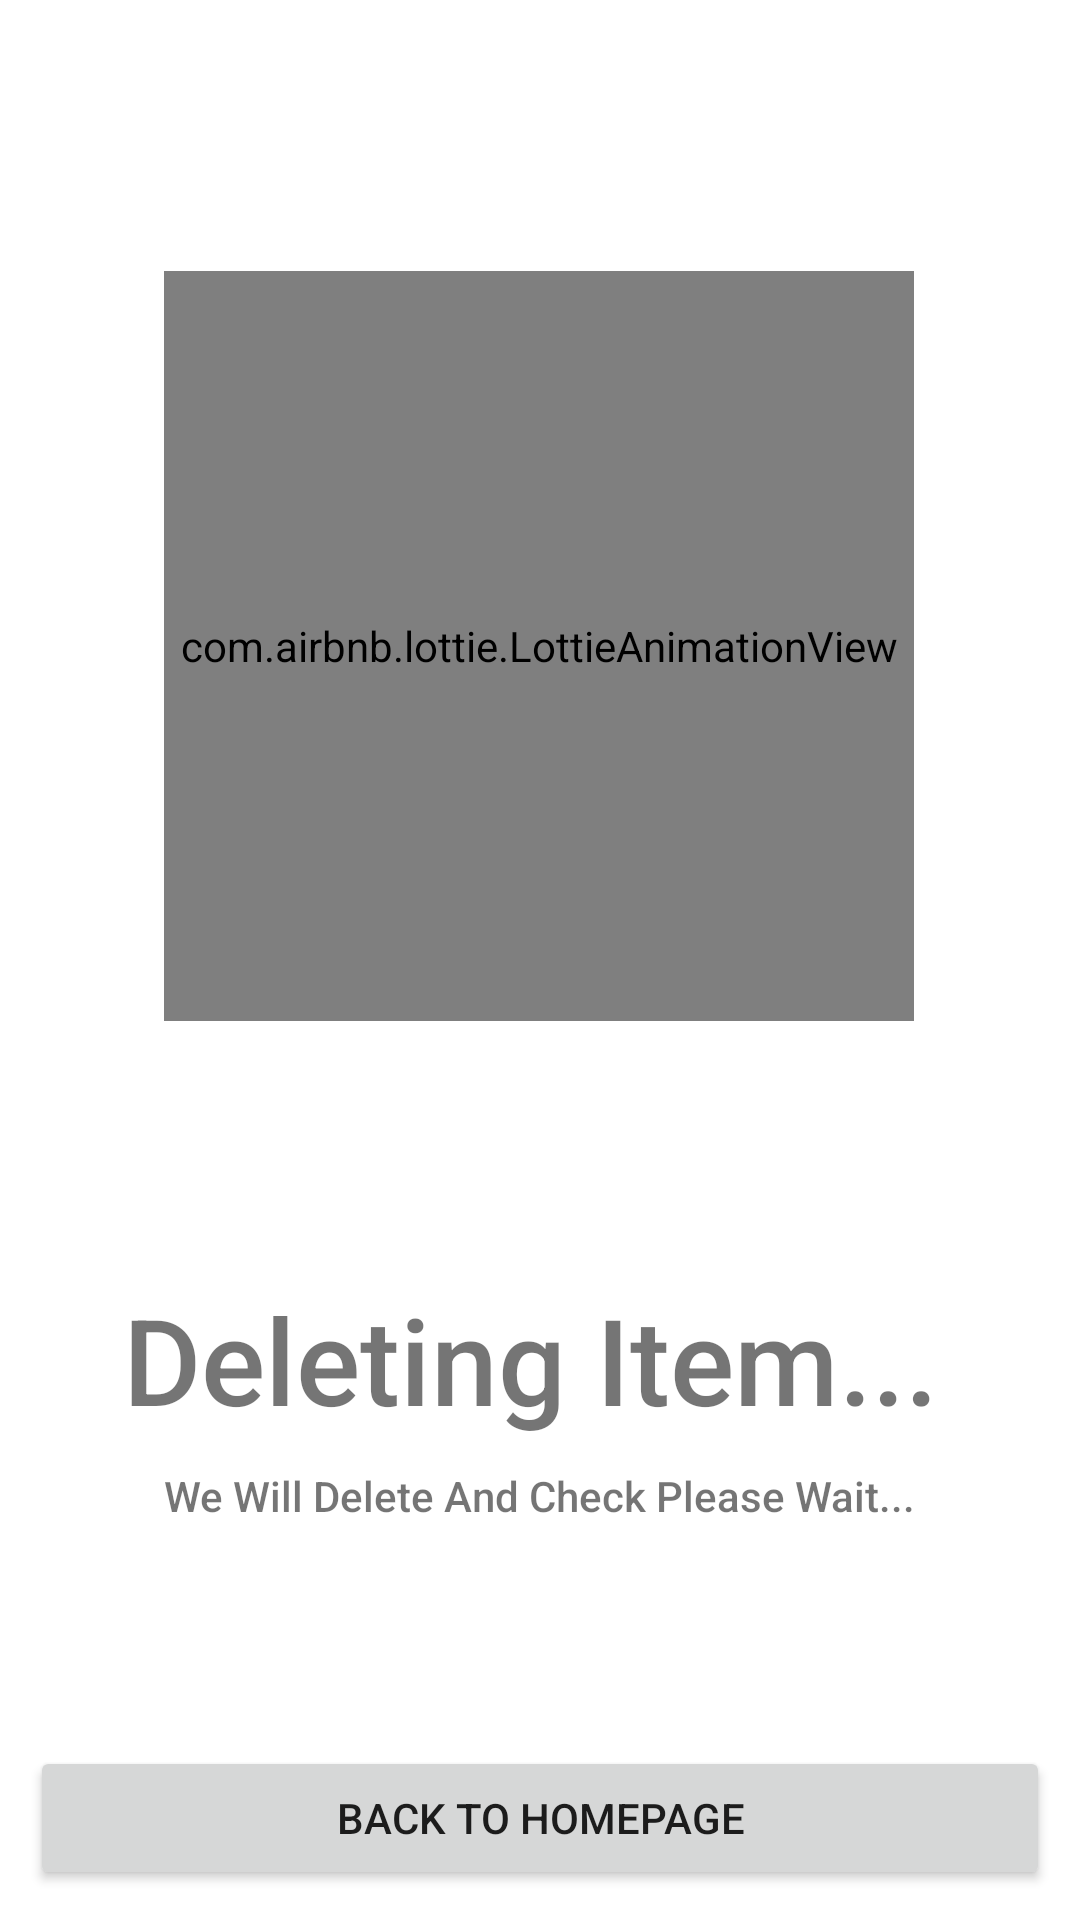

Produce the Android XML layout that renders to this screen, including the resource entries it uses.
<!-- AndroidManifest.xml: application theme Theme.HRMEcoServices -->
<!-- res/layout/activity_remove_from_cart.xml -->
<?xml version="1.0" encoding="utf-8"?>
<androidx.constraintlayout.widget.ConstraintLayout xmlns:android="http://schemas.android.com/apk/res/android"
    xmlns:app="http://schemas.android.com/apk/res-auto"
    xmlns:tools="http://schemas.android.com/tools"
    android:layout_width="match_parent"
    android:layout_height="match_parent"
    tools:context=".RemoveFromCart">

    <com.airbnb.lottie.LottieAnimationView
        android:id="@+id/deletefromcart"
        android:layout_width="250dp"
        android:layout_height="250dp"
        app:layout_constraintBottom_toBottomOf="parent"
        app:layout_constraintEnd_toEndOf="parent"
        app:layout_constraintHorizontal_bias="0.496"
        app:layout_constraintStart_toStartOf="parent"
        app:layout_constraintTop_toTopOf="parent"
        app:layout_constraintVertical_bias="0.232"
        app:lottie_autoPlay="true"
        app:lottie_loop="true"
        app:lottie_rawRes="@raw/trash" />

    <TextView
        android:id="@+id/cartEmpty"
        android:layout_width="wrap_content"
        android:layout_height="wrap_content"
        android:fontFamily="sans-serif-medium"
        android:text="Deleting Item..."
        android:textSize="40sp"
        app:layout_constraintBottom_toTopOf="@+id/cart_empty_descc"
        app:layout_constraintEnd_toEndOf="parent"
        app:layout_constraintHorizontal_bias="0.465"
        app:layout_constraintStart_toStartOf="parent"
        app:layout_constraintTop_toBottomOf="@+id/deletefromcart"
        app:layout_constraintVertical_bias="0.902" />

    <TextView
        android:id="@+id/cart_empty_descc"
        android:layout_width="wrap_content"
        android:layout_height="wrap_content"
        android:fontFamily="sans-serif-medium"
        android:text="We Will Delete And Check Please Wait..."
        app:layout_constraintBottom_toBottomOf="parent"
        app:layout_constraintEnd_toEndOf="parent"
        app:layout_constraintStart_toStartOf="parent"
        app:layout_constraintTop_toBottomOf="@+id/deletefromcart"
        app:layout_constraintVertical_bias="0.53" />

    <TextView
        android:id="@+id/details"
        android:layout_width="wrap_content"
        android:layout_height="wrap_content"
        android:fontFamily="sans-serif-medium"
        android:text=""
        app:layout_constraintBottom_toBottomOf="parent"
        app:layout_constraintEnd_toEndOf="parent"
        app:layout_constraintStart_toStartOf="parent"
        app:layout_constraintTop_toBottomOf="@+id/cart_empty_descc"
        app:layout_constraintVertical_bias="0.110000014" />
    <TextView
        android:id="@+id/error"
        android:layout_width="wrap_content"
        android:layout_height="wrap_content"
        android:fontFamily="sans-serif-medium"
        android:text=""
        android:gravity="center"
        app:layout_constraintBottom_toBottomOf="parent"
        app:layout_constraintEnd_toEndOf="parent"
        app:layout_constraintStart_toStartOf="parent"
        app:layout_constraintTop_toBottomOf="@+id/details"
        app:layout_constraintVertical_bias="0.110000014" />

    <Button
        android:id="@+id/back_to_homepage"
        android:layout_width="match_parent"
        android:layout_height="wrap_content"
        android:layout_margin="10dp"
        android:layout_marginBottom="16dp"
        android:onClick="backToHomepage"
        android:text="Back To Homepage"
        app:layout_constraintBottom_toBottomOf="parent"
        app:layout_constraintEnd_toEndOf="parent"
        app:layout_constraintStart_toStartOf="parent" />

</androidx.constraintlayout.widget.ConstraintLayout>
<!-- resources referenced by this layout -->
<resources>
  <style name="Theme.HRMEcoServices" parent="Theme.MaterialComponents.DayNight.DarkActionBar">
          
          <item name="colorPrimary">@color/purple_500</item>
          <item name="colorPrimaryVariant">@color/purple_700</item>
          <item name="colorOnPrimary">@color/white</item>
          
          <item name="colorSecondary">@color/teal_200</item>
          <item name="colorSecondaryVariant">@color/teal_700</item>
          <item name="colorOnSecondary">@color/black</item>
          
          <item name="android:statusBarColor" tools:targetApi="l">?attr/colorPrimaryVariant</item>
          
      </style>
  <color name="purple_500">#03A9F4</color>
  <color name="purple_700">#03A9F4</color>
  <color name="white">#FFFFFFFF</color>
  <color name="teal_200">#FF03DAC5</color>
  <color name="teal_700">#FF018786</color>
  <color name="black">#FF000000</color>
</resources>
